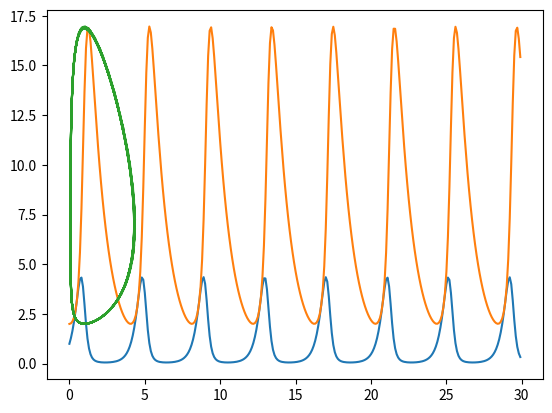

Python code for this plot:
import matplotlib.pyplot as plt
import numpy as np

"""A simple simulation of a predator-prey system (Lotka-Volterra equations). Uses a simple Runge-Kutta method.
The output images are plots of the predator and prey population and a phase portrait of the system."""

# Parameters for the equations
# dx/dy = Ax + Bxy
# dy/dx = Cxy - Dy
A = 7
B = 1
C = 2
D = 2
T = 300


def dx(x, y):
    return A * x - B * x * y


def dy(x, y):
    return C * x * y - D * y


def lot_vol(arr):
    return [dx(arr[0], arr[1]), dy(arr[0], arr[1])]

# Calculate integral curves
def intcurve_pair_RK(init1, init2, func):
    # warunki poczatkowe
    res = np.array([[init1, init2]])

    # rozwiązanie numeryczne
    while len(res) < T:
        h = 0.05
        try:
            k1 = h * np.array(func(res[len(res) - 1]))
            k2 = h * np.array(func(res[len(res) - 1] + k1 / 2))
            k3 = h * np.array(func(res[len(res) - 1] + k2 / 2))
            k4 = h * np.array(func(res[len(res) - 1] + k3))
            res = np.append(res, [res[len(res) - 1] + (k1 + 2 * k2 + 2 * k3 + k4) / 6], axis=0)
        except:
            break
    res = res.T
    return res


# Extract the results
predator = intcurve_pair_RK(1, 2, lot_vol)[0]
prey = intcurve_pair_RK(1, 2, lot_vol)[1]

t = [p / 10 for p in range(0, T)]
plt.plot(t, predator, label='predator')
plt.plot(t, prey, label='prey')
plt.show()

plt.plot(predator, prey)
plt.show()
